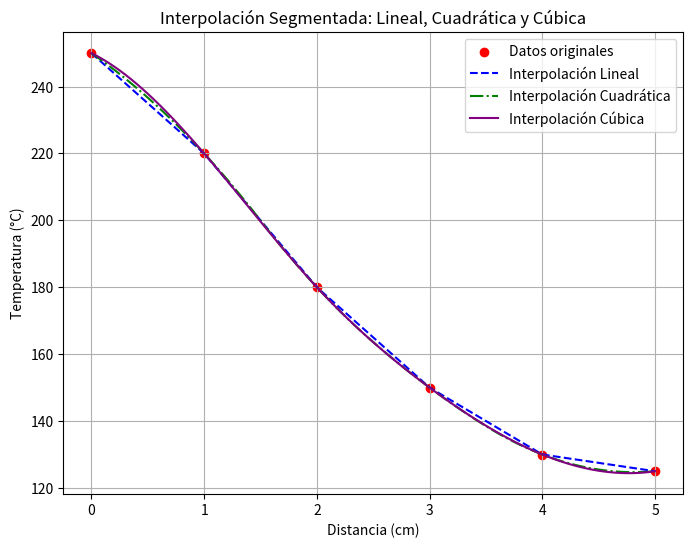

Source code (Python):
import numpy as np
import matplotlib.pyplot as plt
from scipy.interpolate import interp1d

#  Datos del ejercicio
datos_x = np.array([0, 1, 2, 3, 4, 5])
datos_y = np.array([250, 220, 180, 150, 130, 125])

# Interpolaciones
lineal_interp = interp1d(datos_x, datos_y, kind='linear')
cuadratica_interp = interp1d(datos_x, datos_y, kind='quadratic')
cubica_interp = interp1d(datos_x, datos_y, kind='cubic')

# Valores para graficar
x_vals = np.linspace(0, 5, 100)
y_lineal = lineal_interp(x_vals)
y_cuadratica = cuadratica_interp(x_vals)
y_cubica = cubica_interp(x_vals)

# Graficar
plt.figure(figsize=(8, 6))
plt.scatter(datos_x, datos_y, color='red', label='Datos originales')
plt.plot(x_vals, y_lineal, '--', label='Interpolación Lineal', color='blue')
plt.plot(x_vals, y_cuadratica, '-.', label='Interpolación Cuadrática', color='green')
plt.plot(x_vals, y_cubica, label='Interpolación Cúbica', color='purple')
plt.xlabel('Distancia (cm)')
plt.ylabel('Temperatura (°C)')
plt.title('Interpolación Segmentada: Lineal, Cuadrática y Cúbica')
plt.legend()
plt.grid()
plt.savefig('interpolacion_segmentadaEjer2.png')
plt.show()
